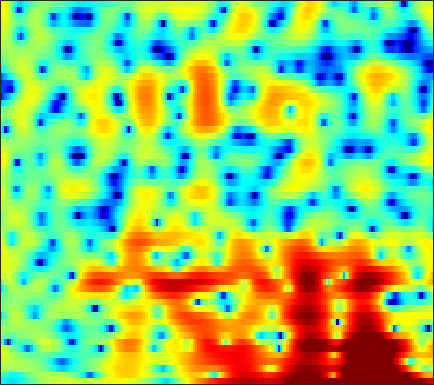

The table this chart was drawn from, first rows:
-5.1117, -5.3578, -5.7336, -6.0782, -6.2673, -6.3668, -6.2718, -6.0232, -5.5241, -4.8536, -4.106, -3.5267, -2.7845, -2.0847, -1.5886, -0.96629, -0.38862, 0.010619, 0.49465, 0.92438, 1.3408, 1.6255, 1.983, 2.3322
-2.147, -2.545, -3.154, -3.814, -4.294, -4.819, -5.057, -4.984, -4.544, -3.803, -2.927, -2.248, -1.394, -0.6281, -0.1232, 0.4532, 0.927, 1.219, 1.528, 1.756, 1.912, 1.986, 2.036, 2.034
1.116, 1.225, 1.321, 1.373, 1.393, 1.407, 1.413, 1.421, 1.431, 1.444, 1.46, 1.463, 1.45, 1.402, 1.333, 1.195, 0.9897, 0.7809, 0.4162, -0.05277, -0.6416, -1.173, -2.006, -2.981
2.66, 2.687, 2.666, 2.589, 2.504, 2.358, 2.186, 2.046, 1.85, 1.652, 1.451, 1.302, 1.096, 0.8729, 0.6892, 0.4122, 0.08574, -0.2108, -0.6908, -1.274, -1.992, -2.64, -3.668, -4.915
4.058, 3.733, 3.258, 2.742, 2.335, 1.773, 1.194, 0.7484, 0.1808, -0.3479, -0.7995, -1.062, -1.287, -1.36, -1.315, -1.18, -1.001, -0.8851, -0.7844, -0.7737, -0.8567, -1.001, -1.29, -1.667
4.526, 3.624, 2.469, 1.44, 0.7825, 0.02843, -0.7114, -1.365, -2.507, -4.163, -6.548, -8.931, -11.84, -10.36, -7.552, -4.392, -2.092, -0.8127, 0.4477, 1.289, 1.809, 2.006, 2.055, 1.881
0.3648, -2.767, -9.385, -21.59, -11.94, -6.27, -3.663, -2.624, -1.995, -1.974, -2.297, -2.576, -2.7, -2.225, -1.48, -0.2369, 0.9924, 1.791, 2.647, 3.23, 3.553, 3.631, 3.52, 3.175
1.199, 0.2483, -0.784, -1.374, -1.482, -1.299, -0.9276, -0.6237, -0.2586, 0.04038, 0.2702, 0.4191, 0.6104, 0.8118, 0.9856, 1.243, 1.474, 1.607, 1.717, 1.701, 1.556, 1.352, 0.9465, 0.3811
1.499, 1.222, 0.9812, 0.8676, 0.8565, 0.9032, 0.9865, 1.055, 1.133, 1.193, 1.215, 1.212, 1.186, 1.153, 1.122, 1.082, 1.019, 0.9513, 0.8192, 0.6192, 0.3084, -0.02664, -0.6193, -1.446
-1.627, -1.071, -0.1736, 0.6428, 1.157, 1.687, 2.021, 2.154, 2.17, 2.025, 1.727, 1.432, 0.9876, 0.5337, 0.2214, -0.08019, -0.1916, -0.1522, 0.005715, 0.1872, 0.3028, 0.2907, 0.07928, -0.3498
-6.683, -3.841, -1.265, 0.4437, 1.304, 2.061, 2.441, 2.508, 2.309, 1.776, 0.8939, -0.04247, -1.749, -4.07, -6.275, -9.08, -8.887, -6.856, -4.128, -2.039, -0.5588, 0.2417, 0.9674, 1.373
-0.3779, -0.1397, 0.2976, 0.7602, 1.057, 1.322, 1.404, 1.33, 1.037, 0.4772, -0.3616, -1.21, -2.654, -4.378, -5.731, -7.112, -7.073, -6.089, -4.362, -2.764, -1.467, -0.6742, 0.1677, 0.8095
-0.01337, 0.04104, 0.1879, 0.37, 0.5074, 0.6564, 0.7177, 0.6856, 0.5608, 0.319, -0.03454, -0.3393, -0.7893, -1.22, -1.504, -1.772, -1.833, -1.761, -1.568, -1.284, -0.9854, -0.7674, -0.4833, -0.2132
-1.72, -1.333, -0.6971, -0.1144, 0.2521, 0.6185, 0.8681, 0.9598, 0.9882, 0.9373, 0.8567, 0.7973, 0.71, 0.6028, 0.5372, 0.4649, 0.3674, 0.2574, 0.06179, -0.2052, -0.5455, -0.8662, -1.357, -1.803
-6.813, -3.95, -1.413, 0.2194, 0.9921, 1.547, 1.683, 1.599, 1.303, 0.9928, 0.778, 0.7588, 0.9686, 1.333, 1.631, 1.972, 2.119, 2.088, 1.838, 1.271, 0.3243, -0.707, -2.641, -5.554
-0.4599, 0.5306, 1.702, 2.423, 2.629, 2.436, 1.611, 0.5231, -1.676, -4.95, -8.44, -8.225, -4.805, -1.831, -0.3005, 1.072, 1.903, 2.253, 2.375, 2.112, 1.444, 0.7487, -0.4905, -2.045
3.329, 3.425, 3.502, 3.371, 3.095, 2.438, 1.399, 0.3281, -1.474, -3.572, -5.186, -5.397, -4.393, -3.04, -2.173, -1.382, -0.8416, -0.5731, -0.4188, -0.3324, -0.3209, -0.3747, -0.4885, -0.6283
3.735, 3.85, 3.876, 3.744, 3.521, 3.062, 2.435, 1.864, 1.016, 0.1464, -0.6797, -1.281, -1.984, -2.689, -3.28, -4.097, -4.942, -5.502, -5.907, -5.608, -4.851, -4.182, -3.341, -2.554
3.636, 3.884, 4.012, 3.964, 3.829, 3.517, 3.092, 2.685, 2.048, 1.302, 0.425, -0.3455, -1.592, -3.16, -4.622, -7.186, -11.06, -15.76, -29.45, -16.71, -11.13, -8.631, -6.29, -4.688
3.791, 3.848, 3.786, 3.607, 3.431, 3.148, 2.815, 2.544, 2.125, 1.611, 0.9639, 0.3804, -0.5965, -1.802, -2.882, -4.509, -6.221, -7.411, -8.504, -8.569, -8.033, -7.485, -6.692, -5.877
4.278, 3.804, 3.113, 2.41, 1.952, 1.568, 1.442, 1.499, 1.642, 1.752, 1.725, 1.604, 1.27, 0.7366, 0.1996, -0.6368, -1.586, -2.339, -3.326, -4.451, -5.638, -6.637, -8.14, -9.373
4.303, 3.073, 0.9718, -1.792, -4.188, -6.065, -4.29, -2.249, -0.01619, 1.509, 2.46, 2.863, 3.099, 3.009, 2.792, 2.287, 1.565, 0.9094, -0.156, -1.545, -3.245, -4.9, -7.928, -12.09
2.83, 1.758, -0.08733, -2.436, -4.346, -5.67, -4.263, -2.507, -0.4738, 0.9853, 1.943, 2.361, 2.599, 2.534, 2.335, 1.886, 1.294, 0.7686, -0.01047, -0.7806, -1.6, -2.164, -2.8, -3.193
1.314, 1.257, 1.069, 0.8421, 0.7248, 0.699, 0.8862, 1.133, 1.491, 1.781, 1.897, 1.863, 1.597, 1.108, 0.5794, -0.2523, -1.174, -1.851, -2.58, -3.01, -3.137, -3.044, -2.752, -2.35
-0.2534, 0.6745, 1.569, 2.172, 2.493, 2.791, 2.962, 3.018, 3.001, 2.838, 2.483, 2.077, 1.306, 0.2177, -0.857, -2.675, -5.062, -7.188, -10.01, -10.64, -8.48, -6.678, -4.666, -3.162
-0.203, 0.8036, 1.801, 2.49, 2.839, 3.138, 3.274, 3.273, 3.141, 2.853, 2.394, 1.903, 1.043, -0.1188, -1.222, -3.115, -5.552, -7.808, -10.84, -11.34, -8.926, -6.928, -4.815, -3.26
1.302, 1.632, 1.965, 2.174, 2.255, 2.272, 2.218, 2.141, 1.979, 1.752, 1.447, 1.143, 0.6151, -0.05954, -0.6593, -1.556, -2.507, -3.16, -3.813, -4.129, -3.985, -3.693, -3.098, -2.455
2.511, 2.366, 2.075, 1.666, 1.31, 0.8216, 0.3983, 0.1888, 0.0934, 0.1589, 0.276, 0.3539, 0.3543, 0.2028, -0.01669, -0.4361, -0.9829, -1.439, -2.059, -2.59, -2.951, -3.038, -2.871, -2.389
3.616, 3.161, 2.271, 0.9939, -0.2334, -2.224, -4.233, -5.082, -4.534, -2.89, -1.295, -0.3669, 0.4848, 0.9179, 0.9867, 0.7565, 0.188, -0.4937, -1.738, -3.382, -5.4, -6.706, -7.014, -5.207
3.366, 2.922, 1.911, 0.3261, -1.336, -4.458, -9.02, -12.14, -9.251, -5.107, -2.366, -0.9763, 0.245, 0.9371, 1.156, 1.067, 0.5606, -0.1143, -1.499, -3.603, -6.711, -9.63, -10.85, -6.787
1.895, 1.68, 1.091, 0.2279, -0.5548, -1.615, -2.479, -2.85, -2.856, -2.394, -1.741, -1.229, -0.6371, -0.2342, -0.06938, -0.03092, -0.2218, -0.4807, -0.982, -1.537, -2.028, -2.214, -2.076, -1.456
2.018, 1.766, 1.219, 0.4974, -0.1122, -0.92, -1.598, -1.952, -2.179, -2.121, -1.856, -1.606, -1.264, -0.9986, -0.8698, -0.7828, -0.7721, -0.8031, -0.8242, -0.8097, -0.6917, -0.5461, -0.2324, 0.1596
3.821, 3.308, 2.354, 1.095, -0.03661, -1.728, -3.396, -4.3, -4.607, -3.993, -3.007, -2.335, -1.681, -1.307, -1.217, -1.303, -1.489, -1.631, -1.633, -1.396, -0.8698, -0.3803, 0.2978, 0.9024
5.999, 5.323, 4.079, 2.313, 0.5513, -2.762, -8.256, -17, -15.23, -7.164, -3.767, -2.332, -1.325, -1.105, -1.398, -2.397, -4.103, -5.732, -7.412, -6.504, -3.949, -2.134, -0.2434, 1.065
5.647, 5.14, 4.236, 3.066, 2.026, 0.4903, -0.9977, -1.813, -2.185, -1.828, -1.229, -0.8802, -0.717, -1.046, -1.655, -3.049, -5.303, -7.603, -10.53, -9.188, -5.626, -3.479, -1.393, -0.04499
3.591, 3.324, 2.866, 2.345, 1.923, 1.389, 0.9251, 0.6483, 0.3928, 0.2352, 0.1357, 0.03898, -0.1845, -0.5488, -0.926, -1.551, -2.21, -2.637, -2.946, -2.817, -2.331, -1.834, -1.189, -0.6807
1.532, 1.294, 1.016, 0.8246, 0.7526, 0.733, 0.7762, 0.8219, 0.8747, 0.8919, 0.8381, 0.7459, 0.5425, 0.2716, 0.02265, -0.33, -0.6648, -0.8715, -1.046, -1.083, -1.009, -0.89, -0.7048, -0.542
-0.8261, -1.571, -2.186, -2.132, -1.666, -0.8023, 0.07428, 0.6407, 1.215, 1.574, 1.707, 1.675, 1.483, 1.131, 0.7974, 0.3096, -0.1715, -0.476, -0.7553, -0.8767, -0.8166, -0.6995, -0.4713, -0.2349
-3.599, -7.246, -15.54, -11.16, -6.229, -2.329, 0.06361, 1.278, 2.357, 2.95, 3.155, 3.072, 2.672, 1.944, 1.217, 0.02958, -1.262, -2.151, -2.928, -3.002, -2.476, -1.9, -1.113, -0.4217
-0.1782, -1.495, -2.622, -2.307, -1.258, 0.3955, 1.868, 2.731, 3.544, 3.958, 3.997, 3.751, 3.042, 1.843, 0.5574, -1.85, -5.429, -9.459, -17.71, -13, -7.867, -5.638, -3.743, -2.531
1.486, 1.159, 0.9844, 1.157, 1.466, 2.044, 2.666, 3.094, 3.54, 3.777, 3.717, 3.458, 2.802, 1.754, 0.6612, -1.198, -3.496, -5.296, -7.126, -7.572, -7.063, -6.641, -6.367, -6.353
-0.5362, -0.5017, -0.1795, 0.3643, 0.8496, 1.556, 2.257, 2.743, 3.277, 3.645, 3.795, 3.76, 3.482, 2.93, 2.344, 1.355, 0.1986, -0.7504, -2.045, -3.328, -4.728, -5.996, -8.164, -11.22
-7.323, -6.242, -4.602, -3.105, -2.039, -0.7408, 0.4778, 1.319, 2.32, 3.13, 3.747, 4.051, 4.227, 4.134, 3.91, 3.394, 2.642, 1.938, 0.7795, -0.629, -2.344, -3.918, -6.462, -9.65
-16.12, -12.79, -10.05, -8.184, -6.973, -5.226, -3.316, -1.85, -0.005671, 1.594, 2.852, 3.556, 4.204, 4.537, 4.585, 4.411, 3.973, 3.483, 2.636, 1.545, 0.1947, -0.9433, -2.676, -4.63
-12.63, -12.88, -13.6, -15.26, -17.16, -15.63, -10.02, -6.489, -2.929, -0.3227, 1.571, 2.617, 3.59, 4.159, 4.348, 4.339, 4.085, 3.752, 3.168, 2.436, 1.571, 0.8581, -0.1779, -1.319
-13.57, -13.01, -12.77, -13.16, -13.34, -11.81, -8.402, -5.753, -2.72, -0.4075, 1.282, 2.202, 3.014, 3.404, 3.469, 3.287, 2.877, 2.484, 1.902, 1.367, 0.9544, 0.6837, 0.3774, 0.09129
-12.52, -10.26, -8.084, -6.451, -5.329, -3.846, -2.28, -1.106, 0.3344, 1.55, 2.434, 2.868, 3.118, 2.975, 2.606, 1.767, 0.5484, -0.5381, -1.95, -2.777, -2.644, -2.077, -1.156, -0.3373
-5.66, -4.605, -3.216, -1.926, -1.047, 0.0441, 1.03, 1.694, 2.445, 2.994, 3.319, 3.376, 3.162, 2.568, 1.811, 0.2911, -2.03, -4.63, -10.46, -33.22, -11.84, -7.148, -3.749, -1.756
-2.022, -1.394, -0.5856, 0.188, 0.7248, 1.377, 1.927, 2.275, 2.641, 2.856, 2.922, 2.84, 2.535, 1.98, 1.364, 0.2699, -1.121, -2.311, -3.836, -4.74, -4.543, -3.911, -2.938, -2.14
-0.2642, 0.1346, 0.5977, 0.9983, 1.254, 1.535, 1.752, 1.873, 1.982, 2.049, 2.045, 1.988, 1.843, 1.586, 1.323, 0.8741, 0.3465, -0.07061, -0.5762, -0.9855, -1.284, -1.438, -1.623, -1.896
1.007, 1.187, 1.338, 1.373, 1.333, 1.203, 1.034, 0.9008, 0.7585, 0.7048, 0.7403, 0.8276, 0.9775, 1.116, 1.194, 1.228, 1.165, 1.063, 0.857, 0.586, 0.2392, -0.07493, -0.5918, -1.268
2.102, 2.109, 1.949, 1.571, 1.142, 0.3827, -0.5449, -1.27, -2.075, -2.434, -2.133, -1.578, -0.6782, 0.2, 0.7482, 1.31, 1.666, 1.805, 1.816, 1.663, 1.371, 1.051, 0.4951, -0.1971
2.912, 2.872, 2.526, 1.823, 1.019, -0.5038, -2.748, -5.122, -9.741, -14.43, -9.784, -6.215, -2.975, -0.8295, 0.3039, 1.359, 2.015, 2.282, 2.398, 2.263, 1.926, 1.568, 0.9886, 0.3363
3.242, 3.292, 3.009, 2.332, 1.562, 0.1728, -1.649, -3.27, -5.47, -6.63, -5.585, -4.037, -1.99, -0.3305, 0.6313, 1.546, 2.068, 2.224, 2.15, 1.768, 1.103, 0.4764, -0.4455, -1.351
3.747, 3.797, 3.529, 2.907, 2.258, 1.221, 0.139, -0.6062, -1.362, -1.634, -1.396, -0.9568, -0.1699, 0.6437, 1.18, 1.704, 1.93, 1.878, 1.454, 0.6025, -0.732, -2.092, -4.404, -7.025
5.02, 4.824, 4.22, 3.248, 2.298, 0.7861, -0.8511, -1.987, -2.993, -3.046, -2.336, -1.538, -0.4142, 0.5779, 1.174, 1.72, 1.956, 1.898, 1.451, 0.5268, -0.9801, -2.625, -5.768, -10.53
5.886, 5.412, 4.422, 2.978, 1.529, -1.042, -4.744, -8.879, -18.51, -13.31, -7.308, -4.71, -2.404, -0.8128, 0.05539, 0.8827, 1.379, 1.535, 1.483, 1.102, 0.3981, -0.3115, -1.409, -2.454
5.681, 5.133, 4.124, 2.745, 1.448, -0.6366, -3.091, -4.971, -6.822, -7.109, -6.199, -5.269, -4.048, -2.923, -2.168, -1.263, -0.5292, -0.1094, 0.2695, 0.4351, 0.4067, 0.2883, 0.03427, -0.262
